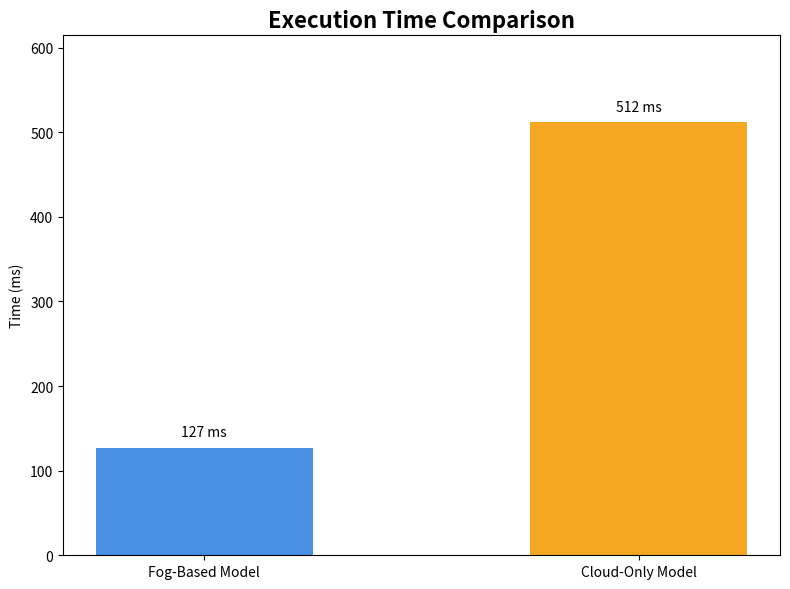
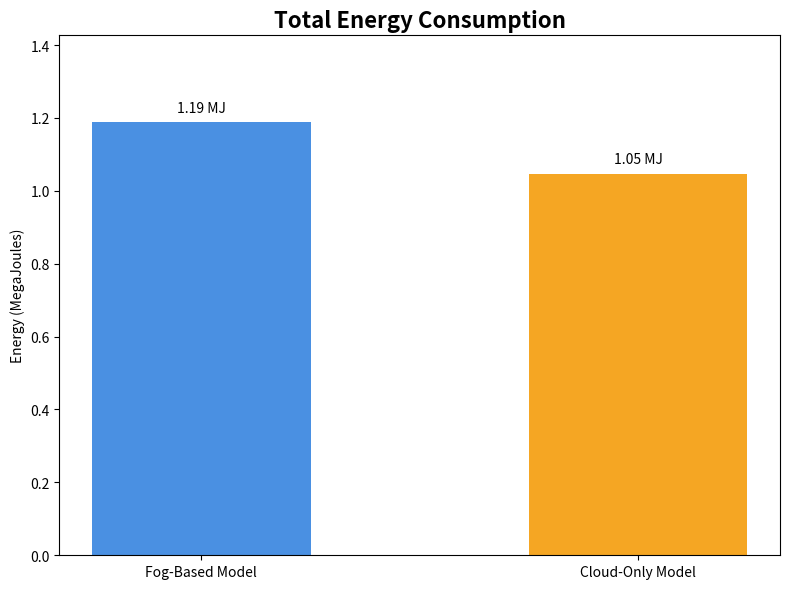
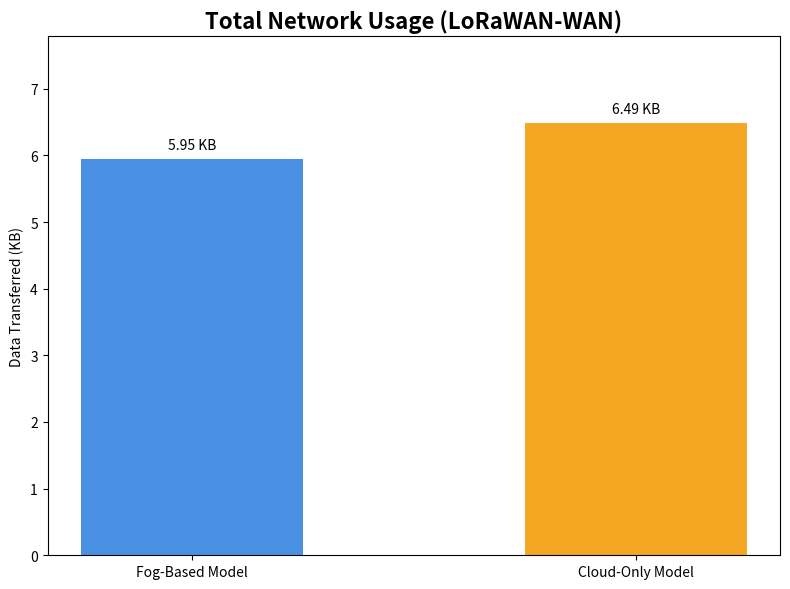

The script that saved these images, in order:
import matplotlib.pyplot as plt
import numpy as np

def plot_simulation_results():
    """
    This function generates and saves bar charts for the FarmFog simulation results.
    It creates three plots: Execution Time, Total Energy Consumption, and Network Usage.
    """

    # Architecture labels for the two models
    labels = ['Fog-Based Model', 'Cloud-Only Model']
    
    # Metric 1: Execution Time
    execution_time = [127, 512]
    
    # Metric 2: Total Energy Consumption 
    energy_consumption_j = [1188872, 1046801]
    energy_consumption_mj = [j / 1_000_000 for j in energy_consumption_j] # convert to MegaJoules (MJ)

    # Metric 3: Network Usage (Bytes)
    network_usage_bytes = [6096, 6646]
    network_usage_kb = [b / 1024 for b in network_usage_bytes] # convert to KiloBytes (KB)

    bar_width = 0.5
    colors = ['#4A90E2', '#F5A623'] 
    
    # Chart 1 - Execution Time Comparison
    fig1, ax1 = plt.subplots(figsize=(8, 6))
    bars1 = ax1.bar(labels, execution_time, color=colors, width=bar_width)

    ax1.set_ylabel('Time (ms)')
    ax1.set_title('Execution Time Comparison', fontsize=16, fontweight='bold')
    ax1.set_ylim(0, max(execution_time) * 1.2) # Add 20% padding to the top

    # data labels on top of the bars
    for bar in bars1:
        yval = bar.get_height()
        ax1.text(bar.get_x() + bar.get_width()/2.0, yval + 10, f'{yval} ms', ha='center', va='bottom')

    plt.tight_layout()
    plt.savefig('execution_time_comparison.png')
    print("Saved 'execution_time_comparison.png'")
    plt.close(fig1)

    # Chart 2 - Total Energy Consumption
    fig2, ax2 = plt.subplots(figsize=(8, 6))
    bars2 = ax2.bar(labels, energy_consumption_mj, color=colors, width=bar_width)

    ax2.set_ylabel('Energy (MegaJoules)')
    ax2.set_title('Total Energy Consumption', fontsize=16, fontweight='bold')
    ax2.set_ylim(0, max(energy_consumption_mj) * 1.2)

    # data labels on top of the bars
    for bar in bars2:
        yval = bar.get_height()
        ax2.text(bar.get_x() + bar.get_width()/2.0, yval + 0.02, f'{yval:.2f} MJ', ha='center', va='bottom')

    plt.tight_layout()
    plt.savefig('total_energy_consumption.png')
    print("Saved 'total_energy_consumption.png'")
    plt.close(fig2)

    # Chart 3 - Network Usage Comparison
    fig3, ax3 = plt.subplots(figsize=(8, 6))
    bars3 = ax3.bar(labels, network_usage_kb, color=colors, width=bar_width)

    ax3.set_ylabel('Data Transferred (KB)')
    ax3.set_title('Total Network Usage (LoRaWAN-WAN)', fontsize=16, fontweight='bold')
    ax3.set_ylim(0, max(network_usage_kb) * 1.2)

    # data labels on top of the bars
    for bar in bars3:
        yval = bar.get_height()
        ax3.text(bar.get_x() + bar.get_width()/2.0, yval + 0.1, f'{yval:.2f} KB', ha='center', va='bottom')

    plt.tight_layout()
    plt.savefig('network_usage_comparison.png')
    print("Saved 'network_usage_comparison.png'")
    plt.close(fig3)

if __name__ == '__main__':
    plot_simulation_results()
